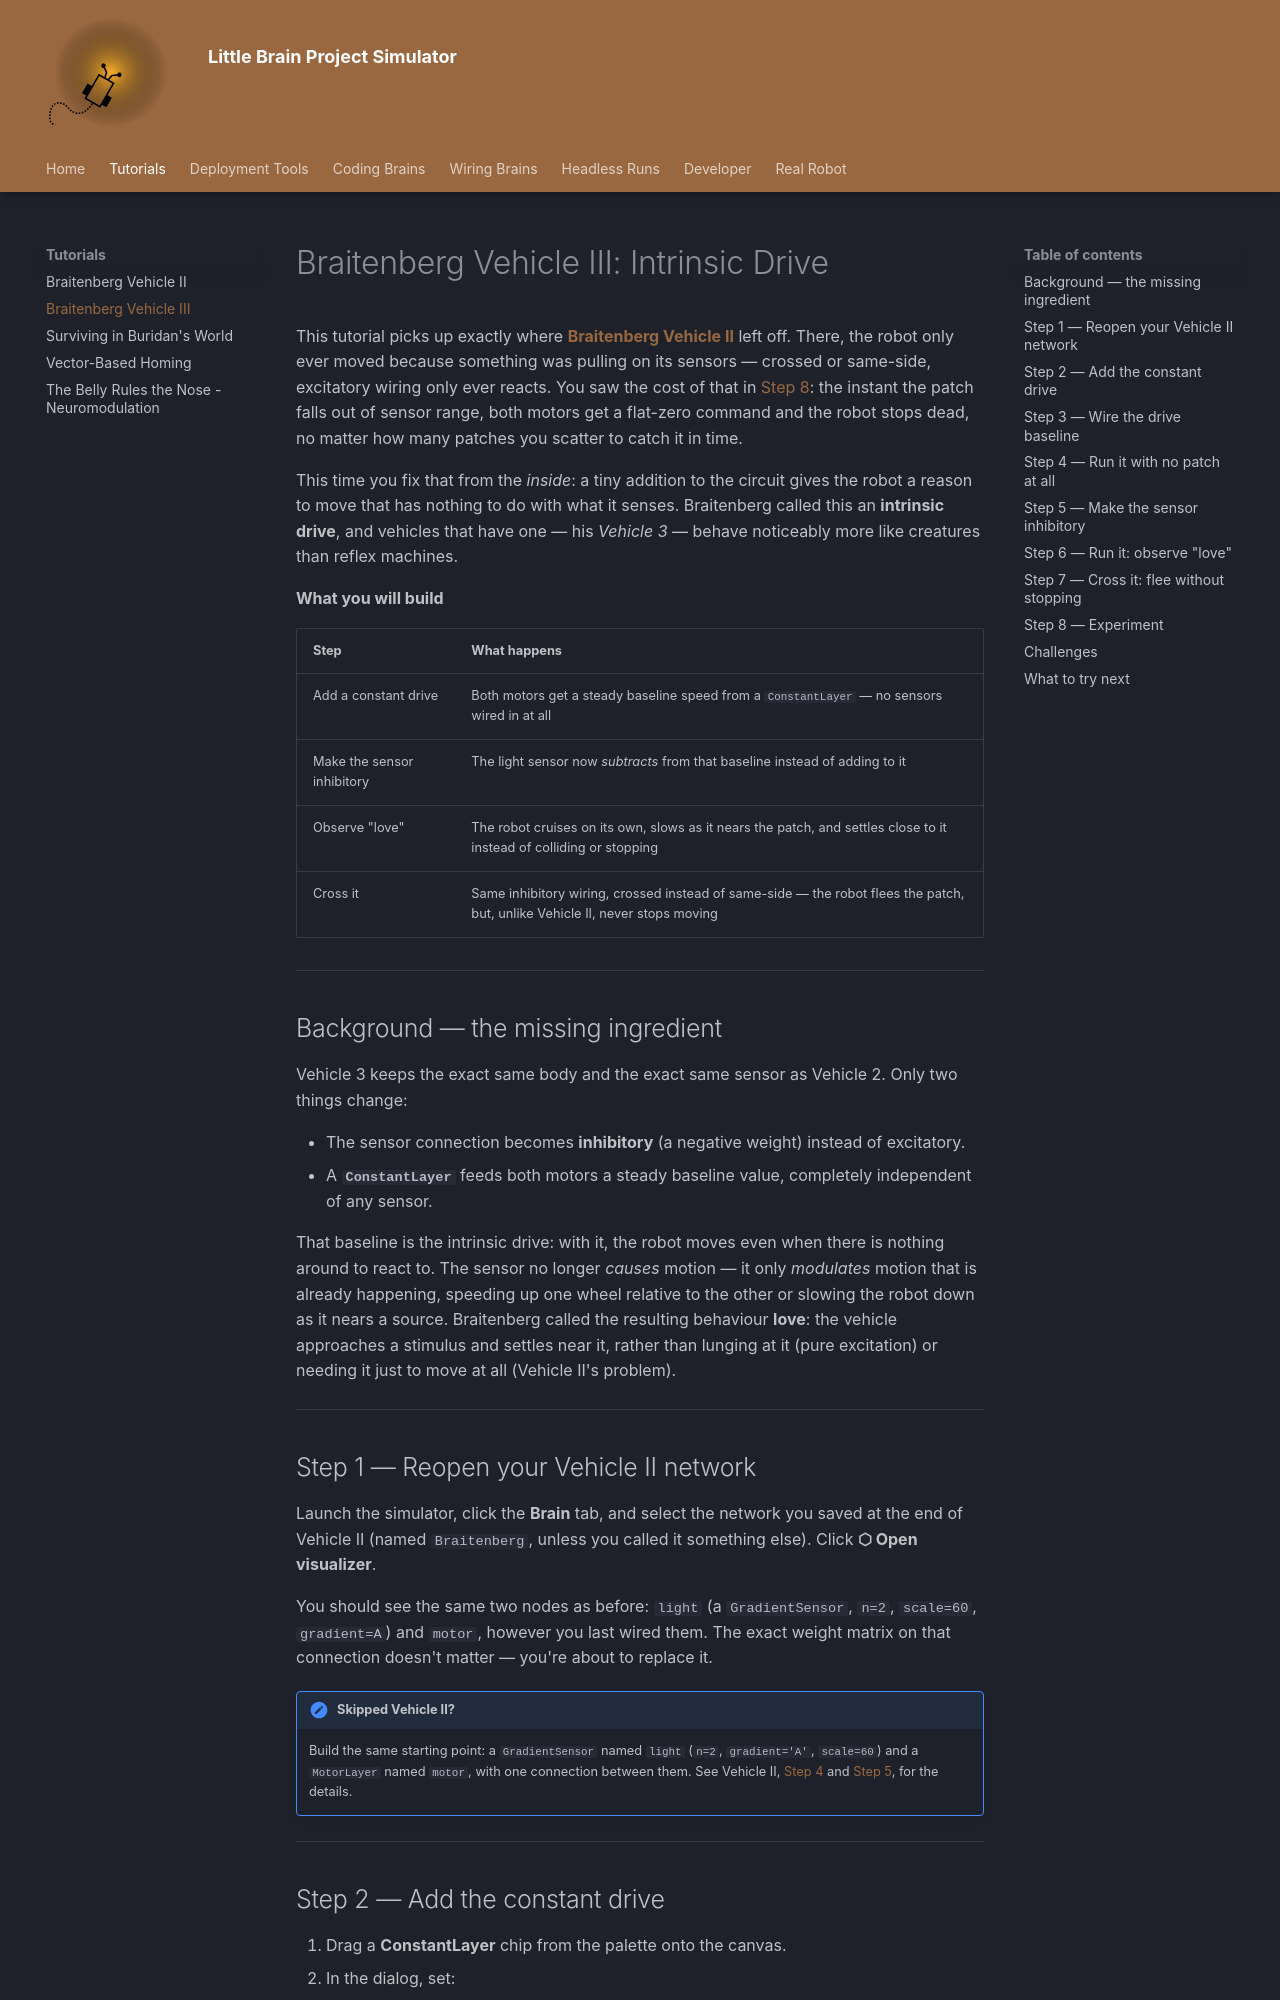

repository: fchampalimaud/cf.lbp · page: simulator/tutorials/second-braitenberg/index.html · generator: mkdocs

# Braitenberg Vehicle III: Intrinsic Drive

This tutorial picks up exactly where **[Braitenberg Vehicle II](first-braitenberg.md)** left off. There, the robot only ever moved because something was pulling on its sensors — crossed or same-side, excitatory wiring only ever reacts. You saw the cost of that in [Step 8](first-braitenberg.md#step-8-keep-it-moving): the instant the patch falls out of sensor range, both motors get a flat-zero command and the robot stops dead, no matter how many patches you scatter to catch it in time.

This time you fix that from the *inside*: a tiny addition to the circuit gives the robot a reason to move that has nothing to do with what it senses. Braitenberg called this an **intrinsic drive**, and vehicles that have one — his *Vehicle 3* — behave noticeably more like creatures than reflex machines.

**What you will build**

| Step | What happens |
|------|--------------|
| Add a constant drive | Both motors get a steady baseline speed from a `ConstantLayer` — no sensors wired in at all |
| Make the sensor inhibitory | The light sensor now *subtracts* from that baseline instead of adding to it |
| Observe "love" | The robot cruises on its own, slows as it nears the patch, and settles close to it instead of colliding or stopping |
| Cross it | Same inhibitory wiring, crossed instead of same-side — the robot flees the patch, but, unlike Vehicle II, never stops moving |

---

## Background — the missing ingredient

Vehicle 3 keeps the exact same body and the exact same sensor as Vehicle 2. Only two things change:

- The sensor connection becomes **inhibitory** (a negative weight) instead of excitatory.
- A **`ConstantLayer`** feeds both motors a steady baseline value, completely independent of any sensor.

That baseline is the intrinsic drive: with it, the robot moves even when there is nothing around to react to. The sensor no longer *causes* motion — it only *modulates* motion that is already happening, speeding up one wheel relative to the other or slowing the robot down as it nears a source. Braitenberg called the resulting behaviour **love**: the vehicle approaches a stimulus and settles near it, rather than lunging at it (pure excitation) or needing it just to move at all (Vehicle II's problem).

---
